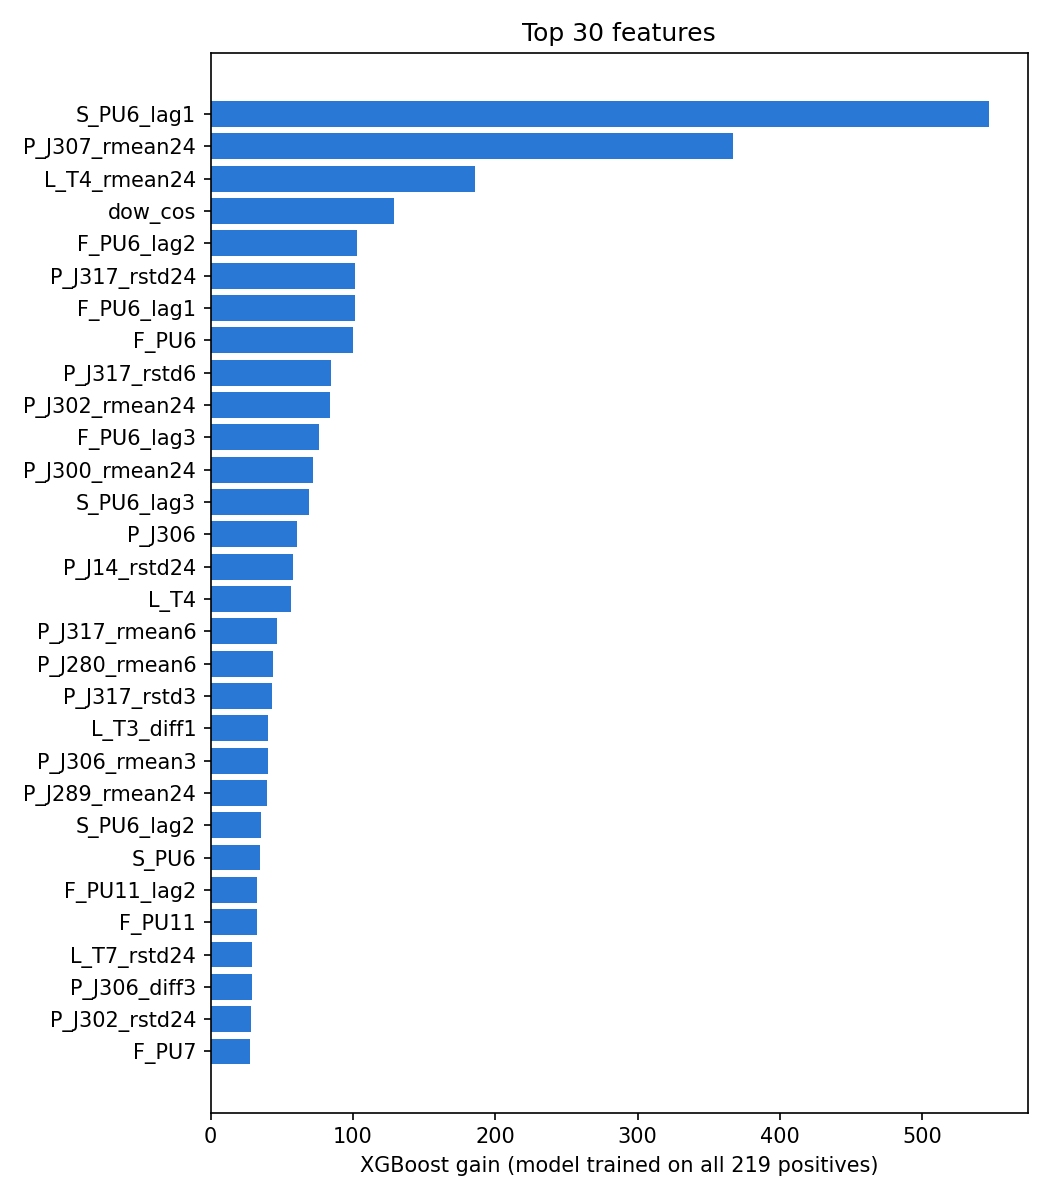

Values plotted in this chart, from the file beside it:
, gain
S_PU6_lag1, 546.6
P_J307_rmean24, 367.1
L_T4_rmean24, 185.7
dow_cos, 128.8
F_PU6_lag2, 102.5
P_J317_rstd24, 101.3
F_PU6_lag1, 101.2
F_PU6, 99.85
P_J317_rstd6, 84.22
P_J302_rmean24, 83.59
F_PU6_lag3, 75.84
P_J300_rmean24, 71.62
S_PU6_lag3, 69.22
P_J306, 60.6
P_J14_rstd24, 57.67
L_T4, 56.43
P_J317_rmean6, 46.52
P_J280_rmean6, 43.95
P_J317_rstd3, 42.73
L_T3_diff1, 40.56
P_J306_rmean3, 40.22
P_J289_rmean24, 39.21
S_PU6_lag2, 35.68
S_PU6, 34.39
F_PU11_lag2, 32.57
F_PU11, 32.25
L_T7_rstd24, 29.36
P_J306_diff3, 29.3
P_J302_rstd24, 28.09
F_PU7, 27.7
L_T6, 27.08
P_J280_rstd24, 26.47
L_T2_rmean24, 26.44
P_J269, 26.35
L_T4_rstd24, 23.63
P_J269_rdev24, 23.22
P_J306_rstd6, 23.18
L_T1_lag1, 23.12
L_T4_lag1, 22.87
P_J14_rmean24, 22.23
L_T7_rstd6, 21.71
L_T1_rmean3, 21.23
P_J317_lag3, 20.4
P_J289_rstd3, 20.02
P_J14_lag3, 19.92
L_T3_lag2, 18.73
P_J269_rstd24, 18.71
F_PU7_lag2, 18.37
F_PU6_diff1, 17.95
dow_sin, 16.17
L_T2, 15.95
L_T1_lag2, 15.77
P_J307_rstd24, 14.25
P_J14, 13.78
L_T1_rstd24, 13.68
L_T6_lag2, 13.39
F_PU10_lag1, 12.75
P_J269_rstd6, 12.6
L_T1, 12.36
F_PU7_lag3, 12.2
... 331 more rows
